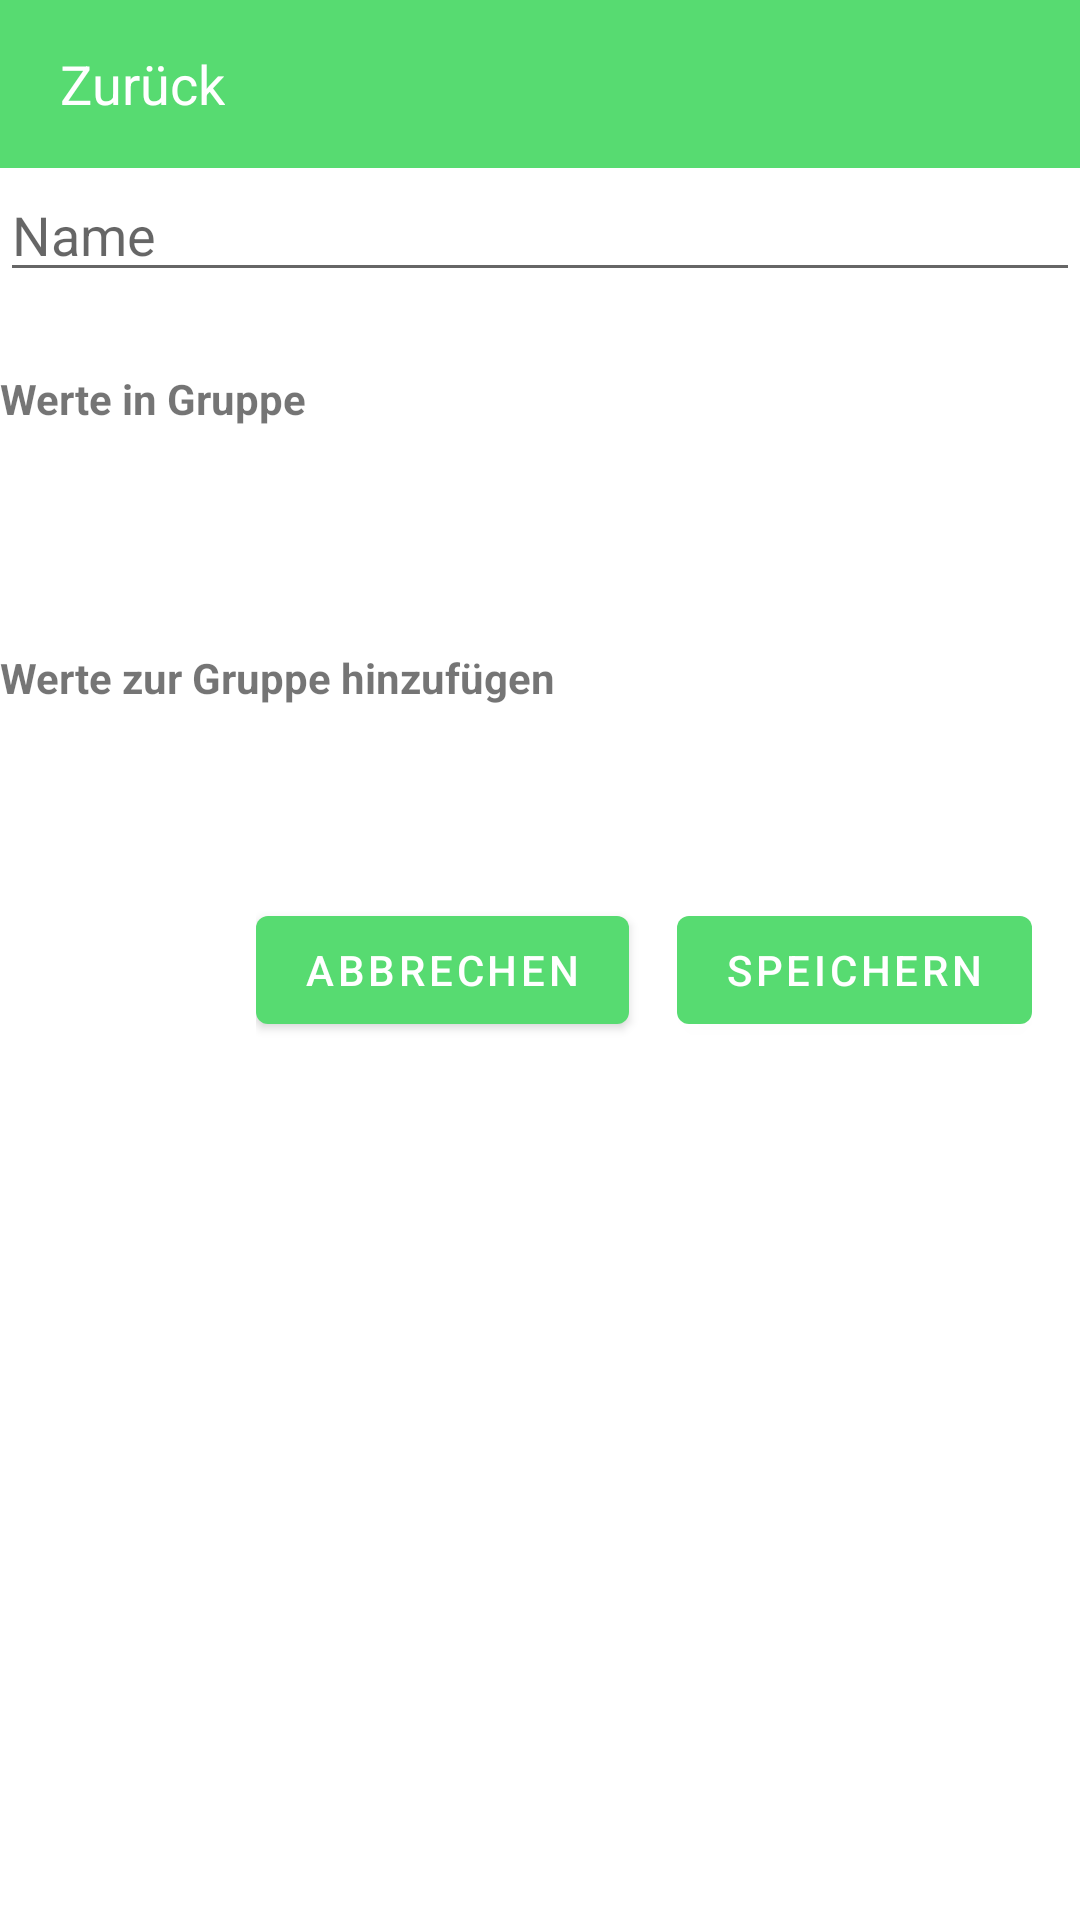

Reconstruct the res/layout file that produces this screen, plus the resources it refers to.
<!-- AndroidManifest.xml: fallback theme Theme.MaterialComponents.DayNight.NoActionBar -->
<!-- res/layout/activity_value_group.xml -->
<LinearLayout xmlns:android="http://schemas.android.com/apk/res/android"
    xmlns:app="http://schemas.android.com/apk/res-auto"
    xmlns:tools="http://schemas.android.com/tools"
    android:layout_width="match_parent"
    android:layout_height="match_parent"
    android:background="@android:color/white"
    android:orientation="vertical"
    tools:context=".activities.ValueGroupActivity">

    <include layout="@layout/toolbar_layout" />

    <EditText
        android:id="@+id/groupName"
        android:layout_width="match_parent"
        android:layout_height="wrap_content"
        android:hint="@string/name"
        android:importantForAutofill="no"
        android:inputType="text" />

    <TextView
        android:layout_width="wrap_content"
        android:layout_height="wrap_content"
        android:layout_marginTop="26dp"
        android:text="@string/values_in_group"
        android:textStyle="bold" />

    <ProgressBar
        android:id="@+id/valuesInGroupLoadingSpinner"
        android:layout_width="wrap_content"
        android:layout_height="wrap_content" />

    <LinearLayout
        android:id="@+id/valuesInGroupContainer"
        android:layout_width="wrap_content"
        android:layout_height="wrap_content"
        android:orientation="vertical" />

    <TextView
        android:layout_width="wrap_content"
        android:layout_height="wrap_content"
        android:layout_marginTop="26dp"
        android:text="@string/add_values_to_group"
        android:textStyle="bold" />

    <LinearLayout
        android:id="@+id/valuesOutOfGroupContainer"
        android:layout_width="wrap_content"
        android:layout_height="wrap_content"
        android:orientation="vertical" />

    <ProgressBar
        android:id="@+id/valuesOutOfGroupLoadingSpinner"
        android:layout_width="wrap_content"
        android:layout_height="wrap_content" />

    <include layout="@layout/bottom_button_line" />

</LinearLayout>
<!-- res/layout/toolbar_layout.xml (included above) -->
<?xml version="1.0" encoding="utf-8"?>
<LinearLayout xmlns:android="http://schemas.android.com/apk/res/android"
    android:layout_width="match_parent"
    android:layout_height="wrap_content"
    android:orientation="vertical">

    <androidx.appcompat.widget.Toolbar
        android:id="@+id/toolbar"
        android:layout_width="match_parent"
        android:layout_height="wrap_content"
        android:minHeight="?attr/actionBarSize"
        android:background="?attr/colorPrimary"
        android:elevation="4dp"
        android:theme="@style/AppTheme">

        <LinearLayout
            android:id="@+id/backButton"
            android:layout_width="wrap_content"
            android:layout_height="wrap_content"
            android:orientation="horizontal">

            <ImageView
                android:layout_width="wrap_content"
                android:layout_height="wrap_content"
                android:layout_gravity="center_vertical"
                android:contentDescription="@string/back"
                android:src="@drawable/ic_back_30" />

            <TextView
                android:id="@+id/backButtonText"
                android:layout_width="wrap_content"
                android:layout_height="wrap_content"
                android:layout_gravity="center_vertical"
                android:layout_marginStart="4dp"
                android:text="@string/back"
                android:textColor="@android:color/white"
                android:textSize="18sp" />

        </LinearLayout>

        <TextView
            android:id="@+id/pageTitle"
            android:layout_width="wrap_content"
            android:layout_height="wrap_content"
            android:layout_alignParentEnd="true"
            android:layout_gravity="end|center_vertical"
            android:layout_marginEnd="8dp"
            android:textColor="@android:color/white"
            android:textSize="18sp"
            android:textStyle="bold" />


    </androidx.appcompat.widget.Toolbar>


</LinearLayout>
<!-- res/layout/bottom_button_line.xml (included above) -->
<?xml version="1.0" encoding="utf-8"?>
<LinearLayout xmlns:android="http://schemas.android.com/apk/res/android"
    android:id="@+id/bottomButtonLine"
    android:layout_width="wrap_content"
    android:layout_height="wrap_content"
    android:layout_gravity="end|bottom"
    android:orientation="horizontal"
    android:padding="16dp"
    android:theme="@style/AppTheme">

    <Button
        android:id="@+id/bottomCancelButton"
        android:layout_width="wrap_content"
        android:layout_height="wrap_content"
        android:text="@string/string_cancel" />

    <Button
        android:id="@+id/bottomSaveButton"
        android:layout_width="wrap_content"
        android:layout_height="wrap_content"
        android:layout_marginStart="16dp"
        android:text="@string/save" />

</LinearLayout>
<!-- resources referenced by this layout -->
<resources>
  <string name="add_values_to_group">Werte zur Gruppe hinzufügen</string>
  <string name="back">Zurück</string>
  <string name="name">Name</string>
  <string name="save">Speichern</string>
  <string name="string_cancel">Abbrechen</string>
  <string name="values_in_group">Werte in Gruppe</string>
  <style name="AppTheme" parent="Theme.AppCompat.Light.NoActionBar">
          
          <item name="colorPrimary">@color/colorPrimary</item>
          <item name="colorPrimaryDark">@color/colorPrimaryDark</item>
          <item name="android:colorBackground">@color/colorLight</item>
          <item name="colorAccent">@color/colorSecondary</item>
      </style>
  <color name="colorPrimary">#57DB71</color>
  <color name="colorPrimaryDark">#4AD368</color>
  <color name="colorLight">#EBFFED</color>
  <color name="colorSecondary">#81C3D7</color>
</resources>
